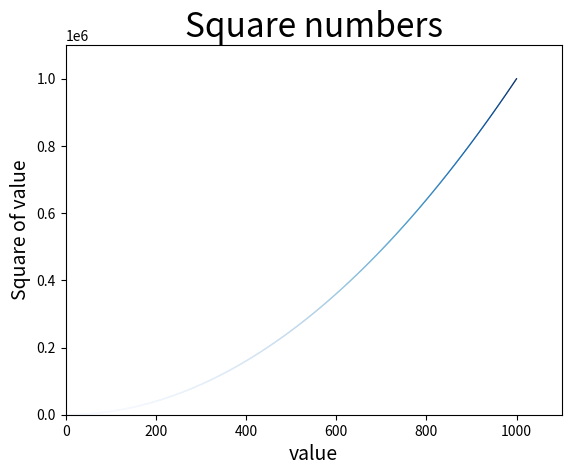

Recreate this plot in Python.
#!/usr/bin/env python3
import matplotlib.pyplot as plt

x_values = list(range(1, 1001))
y_values = [x**2 for x in x_values]
# s：设置点的大小
# edgecolor: 删除数据点的轮廓，使点不粘连
# c：设置颜色，也可以使用RGB配色：c(0, 0, 0.8),越接近1色越浅
#plt.scatter(x_values, y_values, s=1, edgecolor='none', c='red')

# 使用颜色映射实现渐变色
plt.scatter(x_values, y_values, s=1, edgecolor='none', c=y_values, cmap=plt.cm.Blues)

plt.title("Square numbers", fontsize=24)
plt.xlabel("value", fontsize=14)
plt.ylabel("Square of value", fontsize=14)
# 刻度字号
plt.tick_params(axis='both', which='major', labelsize=10)

# 设置每个坐标轴的取值范围
plt.axis([0, 1100, 0, 1100000])

plt.show()

